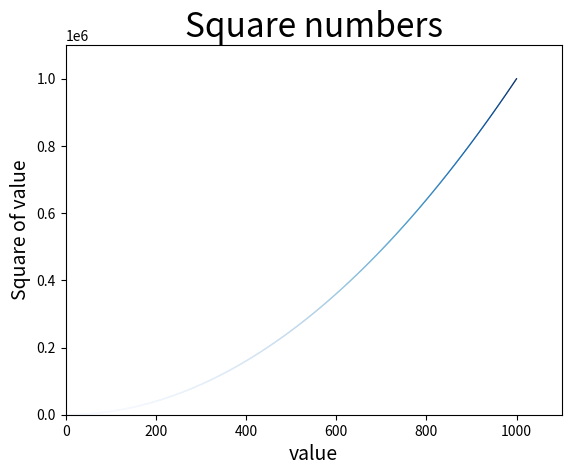

Recreate this plot in Python.
#!/usr/bin/env python3
import matplotlib.pyplot as plt

x_values = list(range(1, 1001))
y_values = [x**2 for x in x_values]
# s：设置点的大小
# edgecolor: 删除数据点的轮廓，使点不粘连
# c：设置颜色，也可以使用RGB配色：c(0, 0, 0.8),越接近1色越浅
#plt.scatter(x_values, y_values, s=1, edgecolor='none', c='red')

# 使用颜色映射实现渐变色
plt.scatter(x_values, y_values, s=1, edgecolor='none', c=y_values, cmap=plt.cm.Blues)

plt.title("Square numbers", fontsize=24)
plt.xlabel("value", fontsize=14)
plt.ylabel("Square of value", fontsize=14)
# 刻度字号
plt.tick_params(axis='both', which='major', labelsize=10)

# 设置每个坐标轴的取值范围
plt.axis([0, 1100, 0, 1100000])

plt.show()

